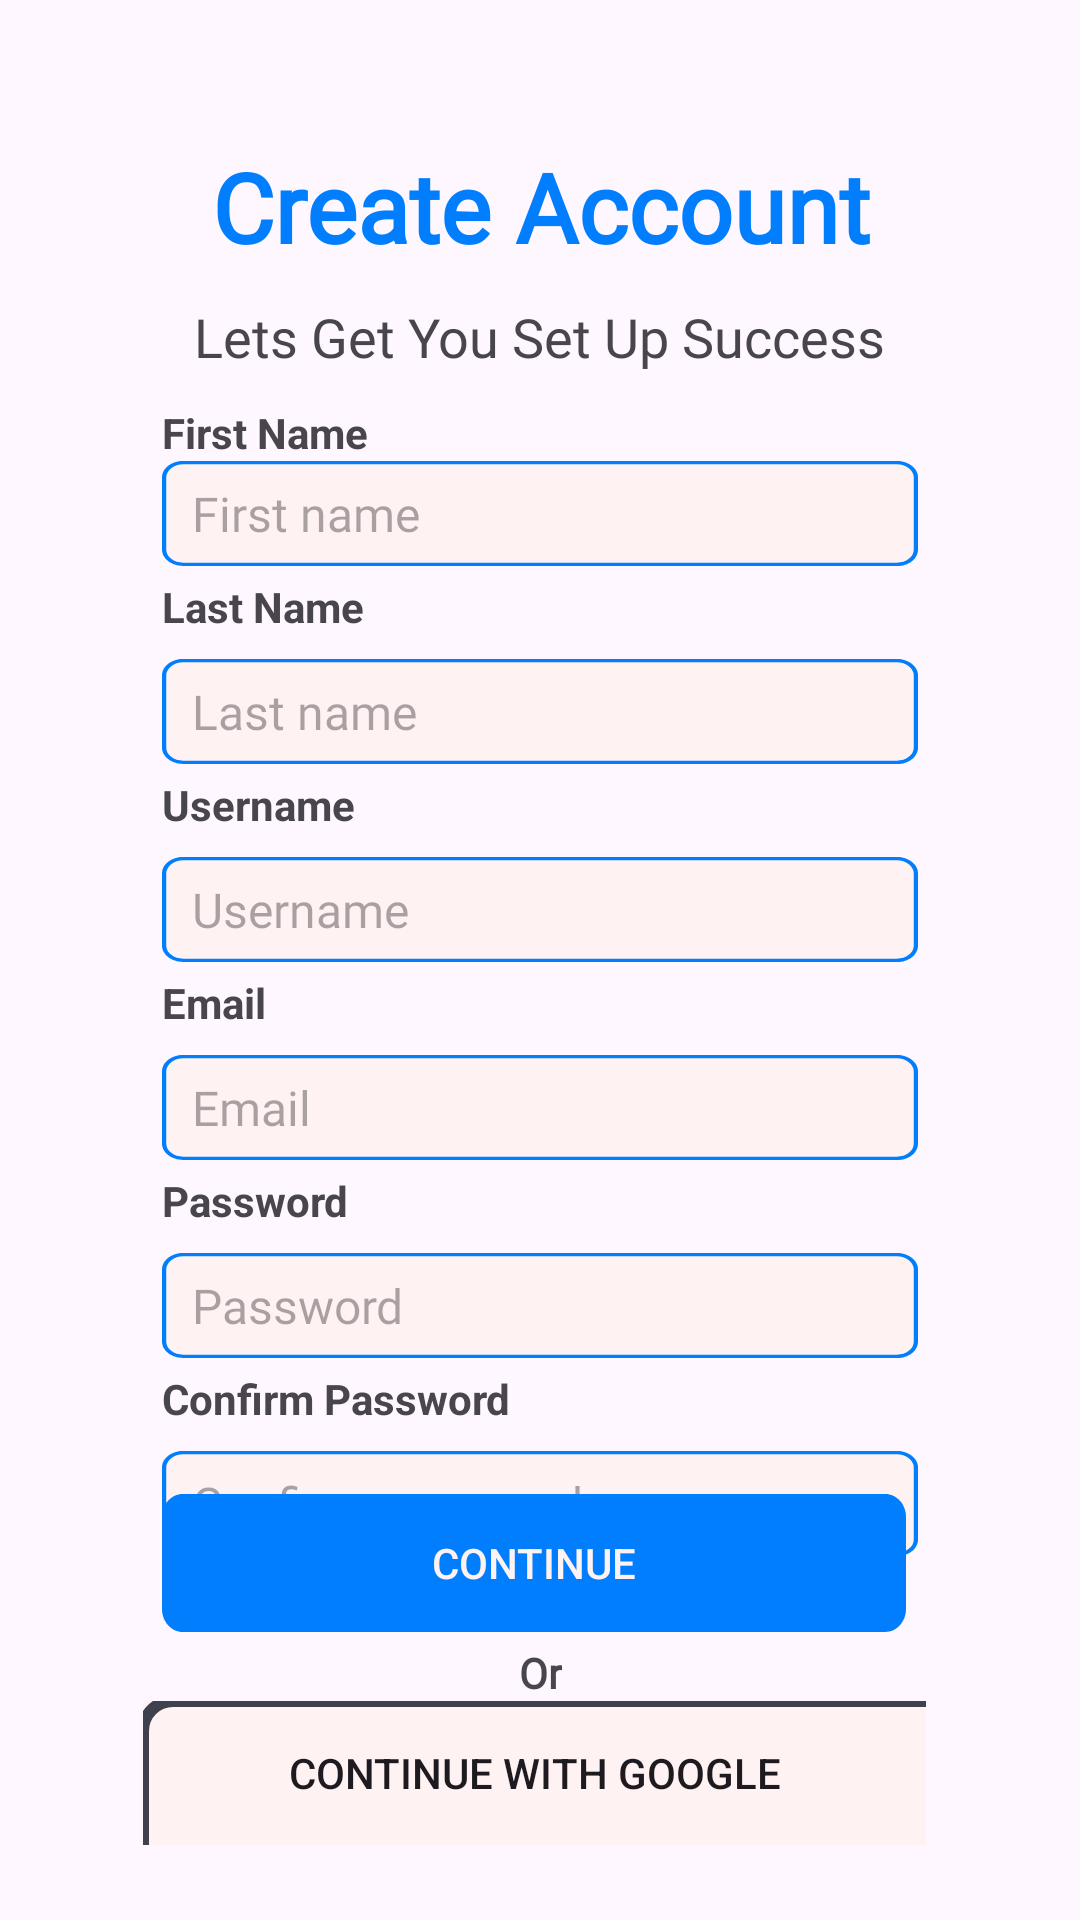

Write the Android layout XML for this screen, with the resource values it uses.
<!-- AndroidManifest.xml: application theme Theme.HuddleUpFrontend -->
<!-- res/layout/create_account.xml -->
<?xml version="1.0" encoding="utf-8"?>
<androidx.constraintlayout.widget.ConstraintLayout xmlns:android="http://schemas.android.com/apk/res/android"
    android:layout_width="match_parent"
    android:layout_height="match_parent"
    xmlns:app="http://schemas.android.com/apk/res-auto"
    xmlns:tools="http://schemas.android.com/tools"
    tools:context=".Ui.CreateAccountActivity">

    <androidx.constraintlayout.widget.Guideline
        android:id="@+id/guidelineTop"
        android:layout_width="wrap_content"
        android:layout_height="wrap_content"
        android:orientation="horizontal"
        app:layout_constraintGuide_percent="0.15" />

    <androidx.constraintlayout.widget.Guideline
        android:id="@+id/guidelineMiddle"
        android:layout_width="wrap_content"
        android:layout_height="wrap_content"
        android:orientation="horizontal"
        app:layout_constraintGuide_percent="0.24" />

    <androidx.constraintlayout.widget.Guideline
        android:id="@+id/guidelineBottom"
        android:layout_width="wrap_content"
        android:layout_height="wrap_content"
        android:orientation="horizontal"
        app:layout_constraintGuide_percent="0.85" />

    <androidx.constraintlayout.widget.Guideline
        android:id="@+id/guidelineLeft"
        android:layout_width="wrap_content"
        android:layout_height="wrap_content"
        android:orientation="vertical"
        app:layout_constraintGuide_percent="0.15" />

    <androidx.constraintlayout.widget.Guideline
        android:id="@+id/guidelineRight"
        android:layout_width="wrap_content"
        android:layout_height="wrap_content"
        android:orientation="vertical"
        app:layout_constraintGuide_percent="0.85" />

    <TextView
        android:id="@+id/create_account_title"
        android:layout_width="384dp"
        android:layout_height="54dp"
        android:gravity="center"
        android:layout_marginTop="4dp"
        android:fontFamily="@font/poppins"
        android:text="Create Account"
        android:textColor="@color/huddleBlue"
        android:textStyle="bold"
        android:textSize="32sp"
        app:layout_constraintEnd_toStartOf="@+id/guidelineRight"
        app:layout_constraintStart_toStartOf="@+id/guidelineLeft"
        app:layout_constraintBottom_toTopOf="@id/guidelineTop" />

    <TextView
        android:id="@+id/create_account_description"
        android:layout_width="wrap_content"
        android:layout_height="wrap_content"
        android:layout_marginTop="4dp"
        android:text="Lets Get You Set Up Success"
        android:fontFamily="@font/poppins"
        android:textSize="18dp"
        app:layout_constraintEnd_toStartOf="@+id/guidelineRight"
        app:layout_constraintStart_toStartOf="@+id/guidelineLeft"
        app:layout_constraintTop_toBottomOf="@id/create_account_title" />

    <TextView
        android:id="@+id/first_name_title"
        android:layout_width="wrap_content"
        android:layout_height="wrap_content"
        android:layout_marginTop="4dp"
        android:text="First Name"
        android:textStyle="bold"
        app:layout_constraintBottom_toBottomOf="@+id/guidelineMiddle"
        app:layout_constraintStart_toStartOf="@+id/guidelineLeft" />

    <EditText
        android:id="@+id/input_first_name"
        android:layout_width="0dp"
        android:layout_height="35dp"
        android:paddingStart="10dp"
        android:hint="First name"
        android:background="@drawable/input_box_vector"
        android:fontFamily="@font/poppins"
        android:textSize="16sp"
        app:layout_constraintStart_toStartOf="@+id/guidelineLeft"
        app:layout_constraintEnd_toStartOf="@+id/guidelineRight"
        app:layout_constraintTop_toBottomOf="@id/guidelineMiddle" />

    <TextView
        android:id="@+id/last_name_title"
        android:layout_width="wrap_content"
        android:layout_height="wrap_content"
        android:layout_marginTop="4dp"
        android:text="Last Name"
        android:textStyle="bold"
        app:layout_constraintTop_toBottomOf="@id/input_first_name"
        app:layout_constraintStart_toStartOf="@+id/guidelineLeft" />

    <EditText
        android:id="@+id/input_last_name"
        android:layout_width="0dp"
        android:layout_height="35dp"
        android:paddingStart="10dp"
        android:hint="Last name"
        android:background="@drawable/input_box_vector"
        android:fontFamily="@font/poppins"
        android:textSize="16sp"
        android:layout_marginTop="8dp"
        app:layout_constraintStart_toStartOf="@+id/guidelineLeft"
        app:layout_constraintEnd_toStartOf="@+id/guidelineRight"
        app:layout_constraintTop_toBottomOf="@id/last_name_title" />

    <TextView
        android:id="@+id/username_title"
        android:layout_width="wrap_content"
        android:layout_height="wrap_content"
        android:layout_marginTop="4dp"
        android:text="Username"
        android:textStyle="bold"
        app:layout_constraintTop_toBottomOf="@id/input_last_name"
        app:layout_constraintStart_toStartOf="@+id/guidelineLeft" />

    <EditText
        android:id="@+id/input_username"
        android:layout_width="0dp"
        android:layout_height="35dp"
        android:paddingStart="10dp"
        android:hint="Username"
        android:background="@drawable/input_box_vector"
        android:fontFamily="@font/poppins"
        android:textSize="16sp"
        android:layout_marginTop="8dp"
        app:layout_constraintStart_toStartOf="@+id/guidelineLeft"
        app:layout_constraintEnd_toStartOf="@+id/guidelineRight"
        app:layout_constraintTop_toBottomOf="@id/username_title" />

    <TextView
        android:id="@+id/email_title"
        android:layout_width="wrap_content"
        android:layout_height="wrap_content"
        android:layout_marginTop="4dp"
        android:text="Email"
        android:textStyle="bold"
        app:layout_constraintTop_toBottomOf="@id/input_username"
        app:layout_constraintStart_toStartOf="@+id/guidelineLeft" />

    <EditText
        android:id="@+id/input_email"
        android:layout_width="0dp"
        android:layout_height="35dp"
        android:paddingStart="10dp"
        android:hint="Email"
        android:background="@drawable/input_box_vector"
        android:fontFamily="@font/poppins"
        android:textSize="16sp"
        android:layout_marginTop="8dp"
        app:layout_constraintStart_toStartOf="@+id/guidelineLeft"
        app:layout_constraintEnd_toStartOf="@+id/guidelineRight"
        app:layout_constraintTop_toBottomOf="@id/email_title" />

    <TextView
        android:id="@+id/password_title"
        android:layout_width="wrap_content"
        android:layout_height="wrap_content"
        android:layout_marginTop="4dp"
        android:text="Password"
        android:textStyle="bold"
        app:layout_constraintTop_toBottomOf="@id/input_email"
        app:layout_constraintStart_toStartOf="@+id/guidelineLeft" />

    <EditText
        android:id="@+id/input_password"
        android:layout_width="0dp"
        android:layout_height="35dp"
        android:paddingStart="10dp"
        android:hint="Password"
        android:background="@drawable/input_box_vector"
        android:fontFamily="@font/poppins"
        android:textSize="16sp"
        android:layout_marginTop="8dp"
        android:inputType="textPassword"
        app:layout_constraintStart_toStartOf="@+id/guidelineLeft"
        app:layout_constraintEnd_toStartOf="@+id/guidelineRight"
        app:layout_constraintTop_toBottomOf="@id/password_title" />

    <TextView
        android:id="@+id/confirm_password_title"
        android:layout_width="wrap_content"
        android:layout_height="wrap_content"
        android:layout_marginTop="4dp"
        android:text="Confirm Password"
        android:textStyle="bold"
        app:layout_constraintTop_toBottomOf="@id/input_password"
        app:layout_constraintStart_toStartOf="@+id/guidelineLeft" />

    <EditText
        android:id="@+id/input_confirm_password"
        android:layout_width="0dp"
        android:layout_height="35dp"
        android:paddingStart="10dp"
        android:hint="Confirm password"
        android:background="@drawable/input_box_vector"
        android:fontFamily="@font/poppins"
        android:textSize="16sp"
        android:layout_marginTop="8dp"
        android:inputType="textPassword"
        app:layout_constraintStart_toStartOf="@+id/guidelineLeft"
        app:layout_constraintEnd_toStartOf="@+id/guidelineRight"
        app:layout_constraintTop_toBottomOf="@id/confirm_password_title" />

    <Button
        android:id="@+id/continue_button"
        android:layout_width="0dp"
        android:layout_height="46dp"
        android:layout_marginEnd="4dp"
        android:text="Continue"
        android:background="@drawable/huddle_button_vector"
        android:textColor="@color/huddleWhite"
        app:layout_constraintBottom_toTopOf="@+id/guidelineBottom"
        app:layout_constraintEnd_toStartOf="@+id/guidelineRight"
        app:layout_constraintStart_toStartOf="@+id/guidelineLeft" />

    <TextView
        android:id="@+id/or_title"
        android:layout_width="wrap_content"
        android:layout_height="wrap_content"
        android:layout_marginTop="4dp"
        android:text="Or"
        android:textStyle="bold"
        android:fontFamily="@font/poppins"
        app:layout_constraintTop_toBottomOf="@id/guidelineBottom"
        app:layout_constraintStart_toStartOf="@+id/guidelineLeft"
        app:layout_constraintEnd_toStartOf="@+id/guidelineRight" />

    <Button
        android:id="@+id/continue_with_google_button"
        android:layout_width="wrap_content"
        android:layout_height="wrap_content"
        android:layout_marginEnd="4dp"
        android:text="Continue With Google"
        android:background="@drawable/google_button_vector"
        app:layout_constraintEnd_toStartOf="@+id/guidelineRight"
        app:layout_constraintTop_toBottomOf="@id/or_title"
        app:layout_constraintStart_toStartOf="@+id/guidelineLeft" />
</androidx.constraintlayout.widget.ConstraintLayout>
<!-- resources referenced by this layout -->
<resources>
  <color name="huddleBlue">#007EFD</color>
  <color name="huddleWhite">#FFF2F2</color>
  <!-- drawable google_button_vector (drawable) -->
  <?xml version="1.0" encoding="utf-8"?>
  <vector
      xmlns:android="http://schemas.android.com/apk/res/android"
      xmlns:aapt="http://schemas.android.com/aapt"
      android:width="261dp"
      android:height="48dp"
      android:viewportWidth="261"
      android:viewportHeight="48"
      >
      <group>
          <clip-path
              android:pathData="M0 0H261V48H0V0Z"
              />
          <path
              android:pathData="M0 0V48H261V0"
              android:fillColor="@color/huddleWhite"
              />
          <path
              android:pathData="M10 0H347C352.523 0 357 4.47715 357 10V54C357 59.5228 352.523 64 347 64H10C4.47715 64 0 59.5228 0 54V10C0 4.47715 4.47715 0 10 0Z"
              android:strokeWidth="4"
              android:strokeColor="#3F414E"
              />
      </group>
  </vector>
  <!-- drawable huddle_button_vector (drawable) -->
  <?xml version="1.0" encoding="utf-8"?>
  <vector
      xmlns:android="http://schemas.android.com/apk/res/android"
      xmlns:aapt="http://schemas.android.com/aapt"
      android:width="357dp"
      android:height="60dp"
      android:viewportWidth="357"
      android:viewportHeight="60"
      >
      <group>
          <clip-path
              android:pathData="M10 0H347C352.523 0 357 4.47715 357 10V50C357 55.5228 352.523 60 347 60H10C4.47715 60 0 55.5228 0 50V10C0 4.47715 4.47715 0 10 0Z"
              />
          <path
              android:pathData="M0 0V60H357V0"
              android:fillColor="@color/huddleBlue"
              />
      </group>
  </vector>
  <!-- drawable input_box_vector (drawable) -->
  <?xml version="1.0" encoding="utf-8"?>
  <vector
      xmlns:android="http://schemas.android.com/apk/res/android"
      xmlns:aapt="http://schemas.android.com/aapt"
      android:width="357dp"
      android:height="64dp"
      android:viewportWidth="357"
      android:viewportHeight="64"
      >
      <group>
          <clip-path
              android:pathData="M10 0H347C352.523 0 357 4.47715 357 10V54C357 59.5228 352.523 64 347 64H10C4.47715 64 0 59.5228 0 54V10C0 4.47715 4.47715 0 10 0Z"
              />
          <path
              android:pathData="M0 0V64H357V0"
              android:fillColor="@color/huddleWhite"
              />
          <path
              android:pathData="M10 0H347C352.523 0 357 4.47715 357 10V54C357 59.5228 352.523 64 347 64H10C4.47715 64 0 59.5228 0 54V10C0 4.47715 4.47715 0 10 0Z"
              android:strokeWidth="4"
              android:strokeColor="@color/huddleBlue"
              />
      </group>
  </vector>
  <style name="Theme.HuddleUpFrontend" parent="Base.Theme.HuddleUpFrontend" />
  <style name="Base.Theme.HuddleUpFrontend" parent="Theme.Material3.DayNight.NoActionBar">
          
          
      </style>
</resources>
